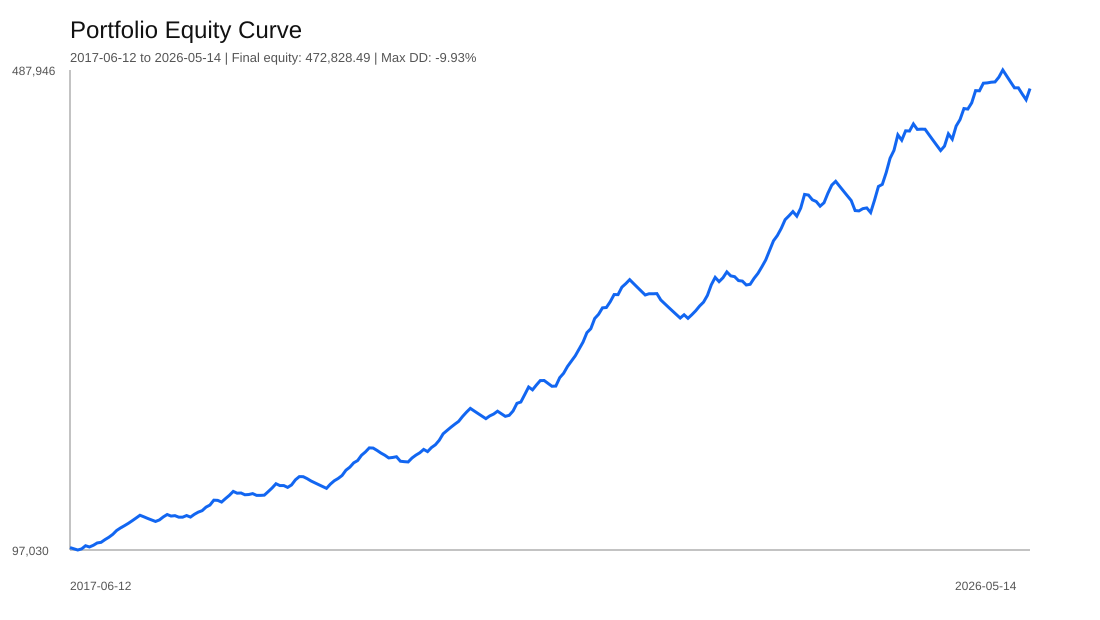

Data behind this chart, as committed beside it:
date, ticker, status, result_r, trade_return_pct, equity, drawdown_pct
2017-06-12, AAPL, LOSS, -1.0, -1.0, 99000, -1
2017-06-12, NFLX, LOSS, -1.0, -1.0, 98010, -1.99
2017-07-03, NFLX, LOSS, -1.0, -1.0, 97030, -2.97
2017-07-12, NVDA, WIN, 0.9288, 0.9288, 97931, -2.069
2017-07-26, AMD, WIN, 2.624, 2.624, 100501, 0.0
2017-08-09, AMD, LOSS, -1.0, -1.0, 99496, -1
2017-09-15, NVDA, WIN, 1.367, 1.367, 100856, 0.0
2017-10-05, NFLX, WIN, 1.898, 1.898, 102770, 0.0
2017-10-26, AMD, PARTIAL_WIN, 0.4988, 0.4988, 103282, 0.0
2017-10-27, MSFT, WIN, 2.132, 2.132, 105484, 0.0
2017-10-27, NVDA, WIN, 1.82, 1.82, 107404, 0.0
2017-10-30, META, WIN, 2.195, 2.195, 109762, 0.0
2017-11-08, AAPL, WIN, 2.875, 2.875, 112918, 0.0
2017-11-22, AMZN, WIN, 1.853, 1.853, 115010, 0.0
2018-01-11, NVDA, WIN, 1.563, 1.563, 116808, 0.0
2018-01-16, AMZN, WIN, 1.631, 1.631, 118714, 0.0
2018-01-16, GOOGL, WIN, 1.801, 1.801, 120851, 0.0
2018-01-16, NFLX, WIN, 1.821, 1.821, 123052, 0.0
2018-01-29, MSFT, WIN, 1.841, 1.841, 125318, 0.0
2018-02-05, AMD, LOSS, -1.0, -1.0, 124064, -1
2018-02-06, AAPL, LOSS, -1.08, -1.08, 122725, -2.069
2018-02-08, GOOGL, LOSS, -1.0, -1.0, 121497, -3.048
2018-02-09, MSFT, LOSS, -1.0, -1.0, 120282, -4.018
2018-02-15, NFLX, WIN, 1.016, 1.016, 121505, -3.042
2018-02-15, NVDA, WIN, 2.03, 2.03, 123971, -1.074
2018-02-20, AMZN, WIN, 1.581, 1.581, 125931, 0.0
2018-03-13, AMD, LOSS, -1.0, -1.0, 124672, -1
2018-03-20, META, PARTIAL_WIN, 0.2665, 0.2665, 125004, -0.7362
2018-03-23, GOOGL, LOSS, -1.0, -1.0, 123754, -1.729
2018-04-04, NVDA, PARTIAL_WIN, 0.03241, 0.03241, 123794, -1.697
2018-04-13, NFLX, WIN, 1.048, 1.048, 125092, -0.6663
2018-04-27, AAPL, LOSS, -1.0, -1.0, 123841, -1.66
2018-05-24, NFLX, WIN, 1.819, 1.819, 126093, 0.0
2018-06-05, AMZN, WIN, 1.415, 1.415, 127878, 0.0
2018-07-09, AMD, WIN, 0.9284, 0.9284, 129065, 0.0
2018-07-20, MSFT, WIN, 2.239, 2.239, 131955, 0.0
2018-07-26, AMD, WIN, 1.264, 1.264, 133622, 0.0
2018-07-26, GOOGL, WIN, 2.985, 2.985, 137611, 0.0
2018-07-26, META, PARTIAL_WIN, -0.1106, -0.1106, 137459, -0.1106
2018-07-31, NFLX, LOSS, -1.007, -1.007, 136075, -1.116
2018-08-17, AAPL, WIN, 2.067, 2.067, 138887, 0.0
2018-08-28, AMZN, WIN, 1.906, 1.906, 141534, 0.0
2018-09-04, NVDA, WIN, 2.273, 2.273, 144751, 0.0
2018-10-08, NFLX, LOSS, -1.0, -1.0, 143304, -1
2018-10-10, AMZN, PARTIAL_WIN, 0.1012, 0.1012, 143449, -0.8998
2018-10-10, GOOGL, LOSS, -1.0, -1.0, 142014, -1.891
2018-10-10, NVDA, PARTIAL_WIN, 0.1375, 0.1375, 142210, -1.756
2018-10-16, AMD, WIN, 0.5261, 0.5261, 142958, -1.239
2018-10-19, AMD, LOSS, -1.0, -1.0, 141528, -2.227
2018-11-05, AAPL, PARTIAL_WIN, -0.01443, -0.01443, 141508, -2.241
2018-12-24, MSFT, PARTIAL_WIN, 0.1393, 0.1393, 141705, -2.105
2019-03-19, AMD, WIN, 2.03, 2.03, 144581, -0.1175
2019-04-25, META, WIN, 2.058, 2.058, 147557, 0.0
2019-04-25, MSFT, WIN, 2.335, 2.335, 151002, 0.0
2019-05-23, AAPL, LOSS, -1.0, -1.0, 149492, -1
2019-06-03, GOOGL, PARTIAL_WIN, 0.01628, 0.01628, 149516, -0.9839
2019-06-03, META, LOSS, -1.0, -1.0, 148021, -1.974
2019-06-06, AMD, WIN, 1.345, 1.345, 150012, -0.6552
2019-07-09, AMZN, WIN, 2.78, 2.78, 154183, 0.0
2019-07-15, AMD, WIN, 1.686, 1.686, 156782, 0.0
... 188 more rows
